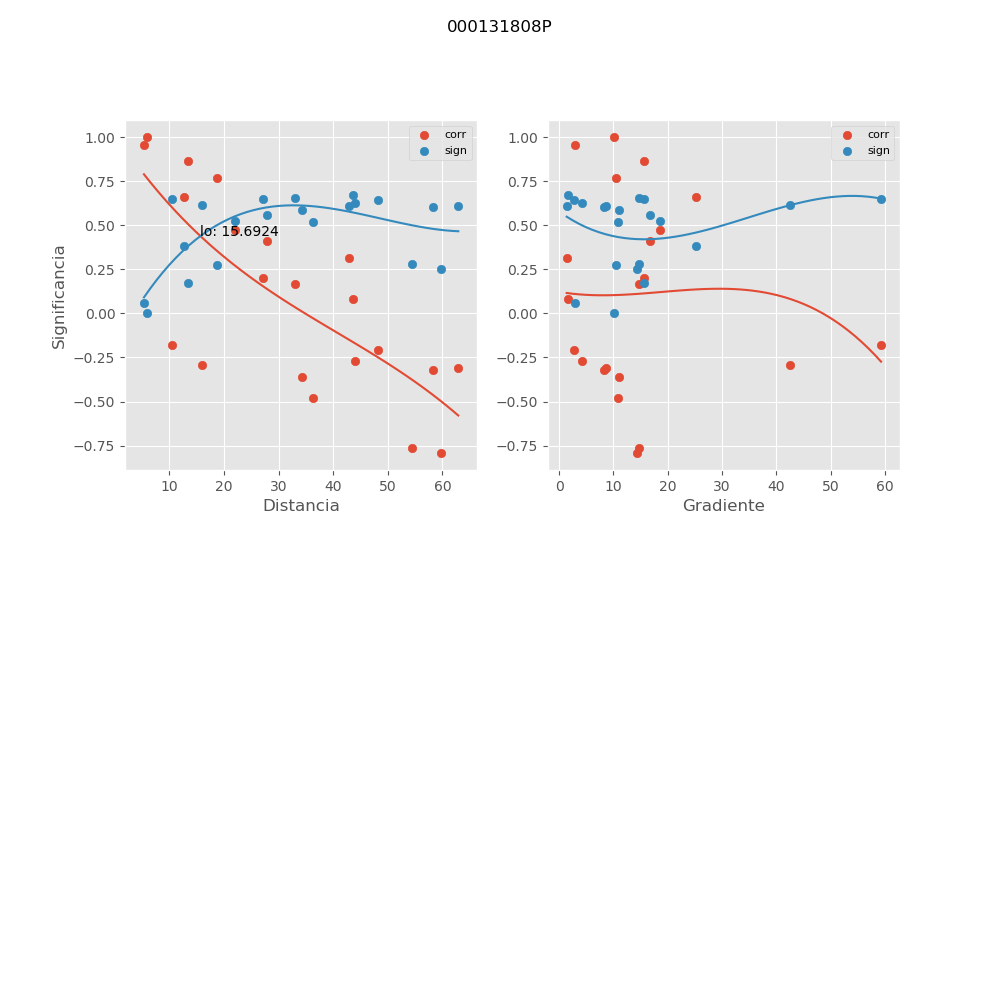

Values plotted in this chart, from the file beside it:
, mx_co, mx_di, mx_gr, mx_si
0, 0.6599, 12.65, 25.1, 0.3807
1, -0.2073, 48.16, 2.794, 0.6455
2, -0.3238, 58.21, 8.322, 0.6038
3, 0.3126, 42.81, 1.407, 0.6086
4, 0.08243, 43.62, 1.737, 0.6699
5, -0.3089, 62.9, 8.638, 0.6101
6, -0.2684, 44.02, 4.158, 0.6259
7, -0.7624, 54.46, 14.72, 0.2824
8, -0.3588, 34.25, 11.03, 0.5876
9, -0.4772, 36.36, 10.82, 0.5209
10, -0.7896, 59.77, 14.4, 0.254
11, -0.182, 10.45, 59.23, 0.6522
12, 0.7707, 18.73, 10.4, 0.2739
13, 0.8647, 13.38, 15.72, 0.1702
14, -0.2919, 15.96, 42.47, 0.617
15, 0.2005, 27.16, 15.62, 0.6474
16, 0.4758, 22.05, 18.53, 0.5218
17, 0.9988, 5.825, 10.12, 0.001678
18, 0.9534, 5.35, 2.907, 0.06145
19, 0.1675, 32.96, 14.66, 0.6556
20, 0.41, 27.87, 16.77, 0.5611
